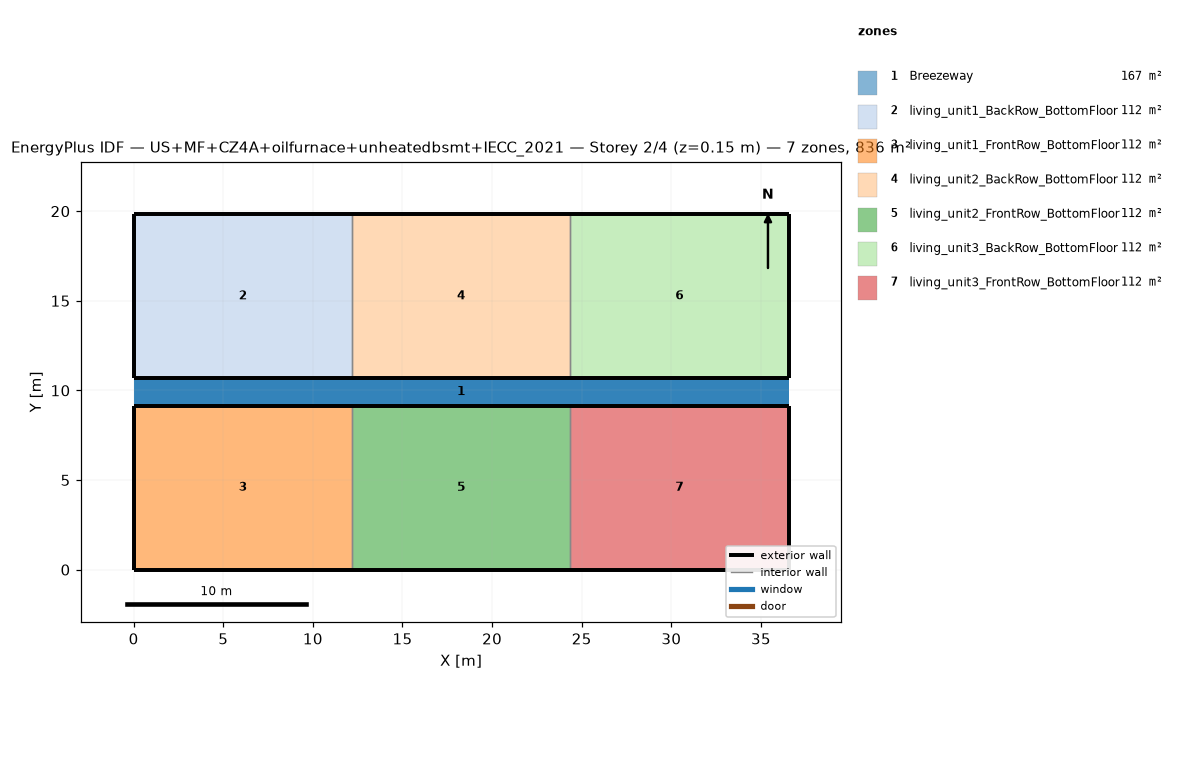
=== STOREY PLAN SPEC (per zone: floor XY polygon, exterior-wall plan segments, windows/doors) ===
zone 1: Breezeway  (167.0 m²)
  floor: (36.54, 9.16) (0.00, 9.16) (0.00, 10.68) (36.54, 10.68)
  floor: (36.54, 9.16) (0.00, 9.16) (0.00, 10.68) (36.54, 10.68)
  floor: (36.54, 9.16) (0.00, 9.16) (0.00, 10.68) (36.54, 10.68)
zone 2: living_unit1_BackRow_BottomFloor  (111.5 m²)
  floor: (12.18, 10.68) (0.00, 10.68) (0.00, 19.84) (12.18, 19.84)
  exterior wall: (0.00, 10.68) – (12.18, 10.68)  [12.2 m]
  exterior wall: (12.18, 19.84) – (0.00, 19.84)  [12.2 m]
  exterior wall: (0.00, 19.84) – (0.00, 10.68)  [9.2 m]
  interior walls: 1
zone 3: living_unit1_FrontRow_BottomFloor  (111.5 m²)
  floor: (12.18, 0.00) (0.00, 0.00) (0.00, 9.16) (12.18, 9.16)
  exterior wall: (0.00, 0.00) – (12.18, 0.00)  [12.2 m]
  exterior wall: (12.18, 9.16) – (0.00, 9.16)  [12.2 m]
  exterior wall: (0.00, 9.16) – (0.00, 0.00)  [9.2 m]
  interior walls: 1
zone 4: living_unit2_BackRow_BottomFloor  (111.5 m²)
  floor: (24.36, 10.68) (12.18, 10.68) (12.18, 19.84) (24.36, 19.84)
  exterior wall: (12.18, 10.68) – (24.36, 10.68)  [12.2 m]
  exterior wall: (24.36, 19.84) – (12.18, 19.84)  [12.2 m]
  interior walls: 2
zone 5: living_unit2_FrontRow_BottomFloor  (111.5 m²)
  floor: (24.36, 0.00) (12.18, 0.00) (12.18, 9.16) (24.36, 9.16)
  exterior wall: (12.18, 0.00) – (24.36, 0.00)  [12.2 m]
  exterior wall: (24.36, 9.16) – (12.18, 9.16)  [12.2 m]
  interior walls: 2
zone 6: living_unit3_BackRow_BottomFloor  (111.5 m²)
  floor: (36.54, 10.68) (24.36, 10.68) (24.36, 19.84) (36.54, 19.84)
  exterior wall: (24.36, 10.68) – (36.54, 10.68)  [12.2 m]
  exterior wall: (36.54, 10.68) – (36.54, 19.84)  [9.2 m]
  exterior wall: (36.54, 19.84) – (24.36, 19.84)  [12.2 m]
  interior walls: 1
zone 7: living_unit3_FrontRow_BottomFloor  (111.5 m²)
  floor: (36.54, 0.00) (24.36, 0.00) (24.36, 9.16) (36.54, 9.16)
  exterior wall: (24.36, 0.00) – (36.54, 0.00)  [12.2 m]
  exterior wall: (36.54, 0.00) – (36.54, 9.16)  [9.2 m]
  exterior wall: (36.54, 9.16) – (24.36, 9.16)  [12.2 m]
  interior walls: 1

=== DERIVED (storey summary) ===
Building: US+MF+CZ4A+oilfurnace+unheatedbsmt+IECC_2021
Storey: 2 of 4  (floor level z = 0.15 m)
Storey gross floor area: 836.2 m²
Zones on this storey: 7
  - Breezeway: floor 167.0 m²
  - living_unit1_BackRow_BottomFloor: floor 111.5 m²; exterior wall 33.5 m (86.9 m²); WWR 0.0%
  - living_unit1_FrontRow_BottomFloor: floor 111.5 m²; exterior wall 33.5 m (86.9 m²); WWR 0.0%
  - living_unit2_BackRow_BottomFloor: floor 111.5 m²; exterior wall 24.4 m (63.1 m²); WWR 0.0%
  - living_unit2_FrontRow_BottomFloor: floor 111.5 m²; exterior wall 24.4 m (63.1 m²); WWR 0.0%
  - living_unit3_BackRow_BottomFloor: floor 111.5 m²; exterior wall 33.5 m (86.9 m²); WWR 0.0%
  - living_unit3_FrontRow_BottomFloor: floor 111.5 m²; exterior wall 33.5 m (86.9 m²); WWR 0.0%
Zone adjacency (shared interzone walls):
  - living_unit1_BackRow_BottomFloor ↔ living_unit2_BackRow_BottomFloor
  - living_unit1_FrontRow_BottomFloor ↔ living_unit2_FrontRow_BottomFloor
  - living_unit2_BackRow_BottomFloor ↔ living_unit3_BackRow_BottomFloor
  - living_unit2_FrontRow_BottomFloor ↔ living_unit3_FrontRow_BottomFloor